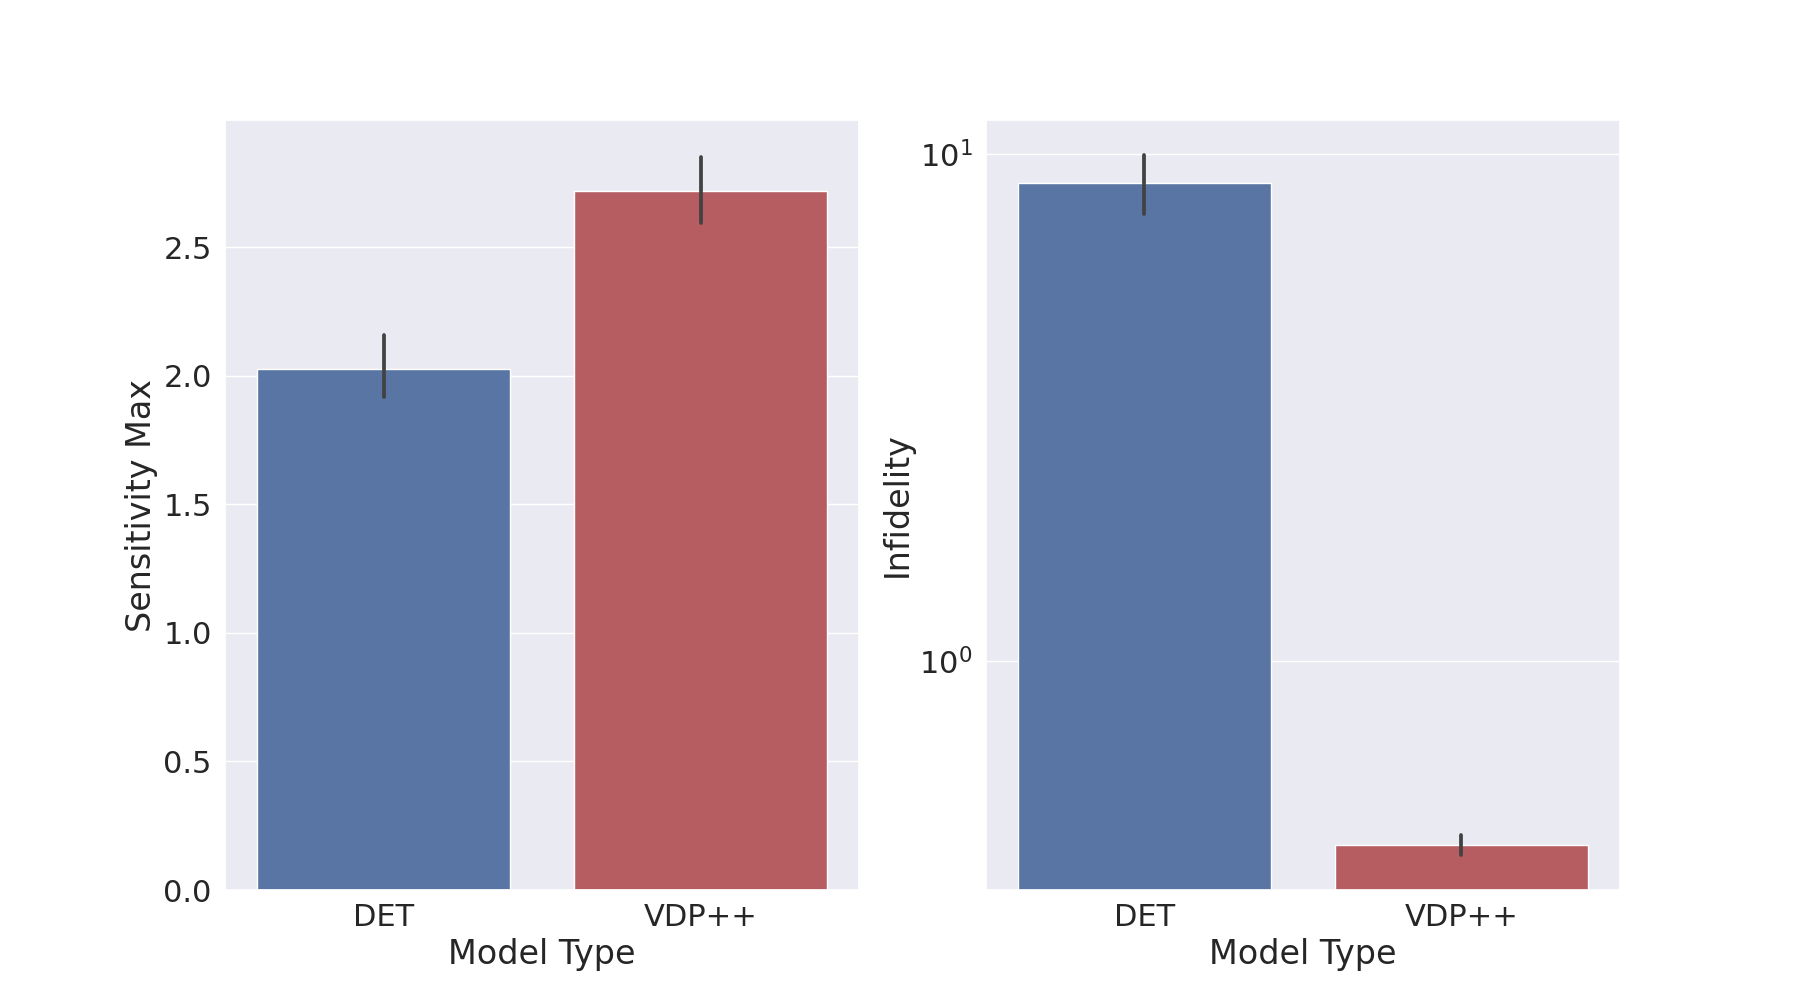

The table this chart was drawn from, first rows:
Model Type, KF, Sensitivity Max, Infidelity
ModelType.VDPCIFAR10, 2kqf8ewj, 2.757, 0.4511
ModelType.VDPCIFAR10, 13kx3rx7, 2.544, 0.4038
ModelType.VDPCIFAR10, 231605qm, 2.933, 0.4609
ModelType.VDPCIFAR10, mndx8nli, 2.557, 0.4075
ModelType.VDPCIFAR10, w7vu4kt5, 2.8, 0.4486
ModelType.DETCIFAR10, 2ekys6qo, 1.852, 7.257
ModelType.DETCIFAR10, 3lgv16g0, 2.026, 9.533
ModelType.DETCIFAR10, 2sntbkp9, 2.002, 10.01
ModelType.DETCIFAR10, 5hqmsi2i, 1.984, 7.042
ModelType.DETCIFAR10, ki55zx0f, 2.273, 10.15
